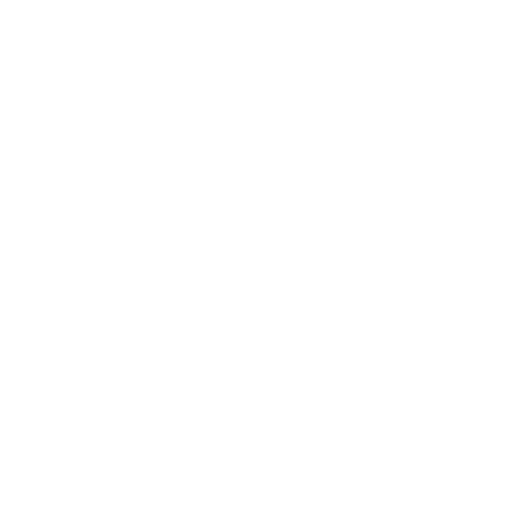
t = 0.00 s
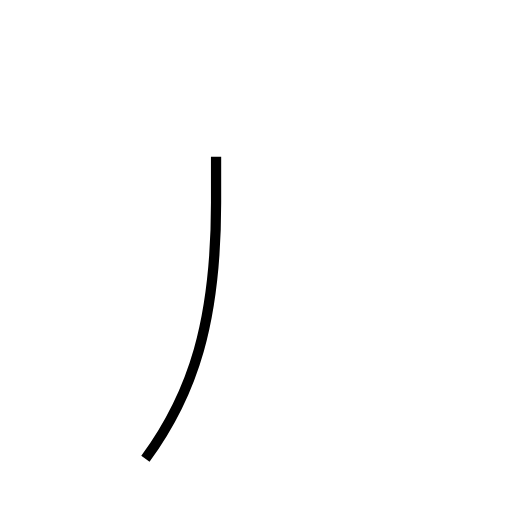
t = 0.93 s
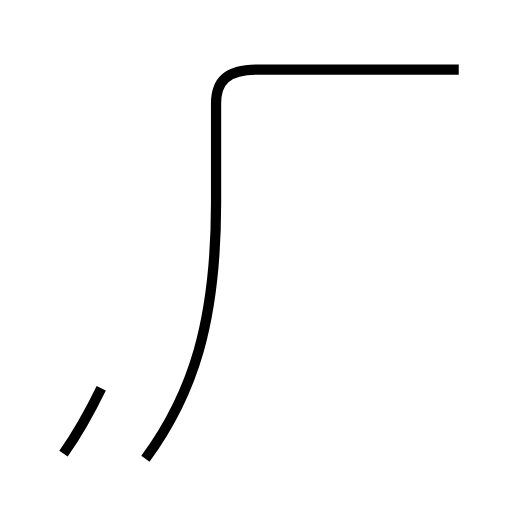
t = 2.08 s
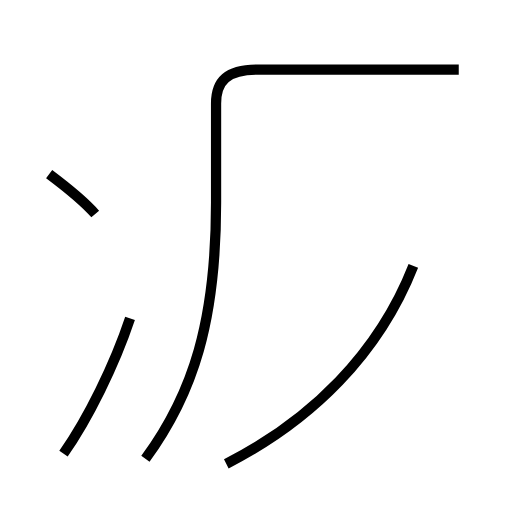
t = 3.29 s
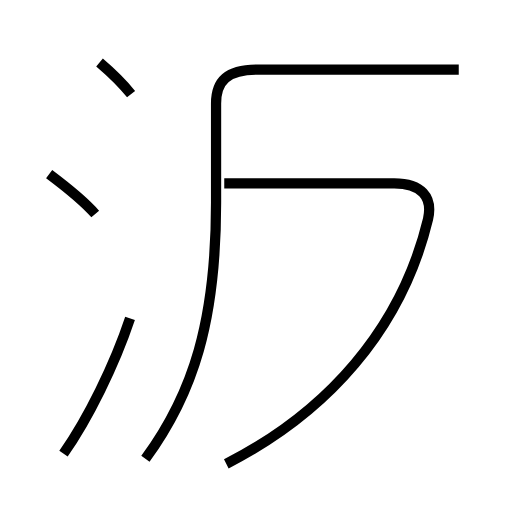
t = 4.24 s
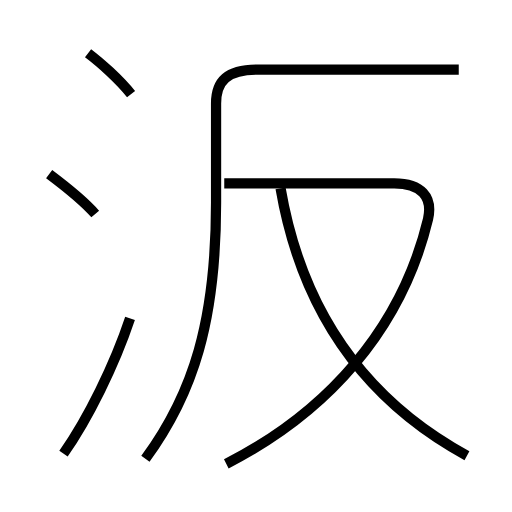
t = 5.27 s

The animated SVG that drew these frames (rendered in a browser with its animation timeline set to each time). Animation: 6 SMIL elements (animate=6); one cycle of 5.27 s.

<?xml version='1.0' encoding='utf-8'?>
<svg viewBox="0.0 -6.0 50.0 50.0" version="1.1" xmlns="http://www.w3.org/2000/svg"><rect x="-1000" y="-1000" width="2000" height="2000" stroke="white" fill="white" /><g style="fill:none;stroke:#000000;stroke-width:1"><path d="M 14.2 0.8 C 18.9 -5.6 21.1 -12.7 21.1 -24.2 L 21.1 -33.9 C 21.1 -36.1 22.2 -37.2 25.1 -37.2 L 44.8 -37.2 " transform="translate(0.0 38.0)" stroke-dasharray="61.810973566794765" stroke-dashoffset="61.810973566794765"><animate attributeName="stroke-dashoffset" from="61.810973566794765" to="0" dur="1.8543292070038428s" begin="0s" fill="freeze" /></path><path d="M 6.2 0.3 C 8.6 -3.1 11.2 -8.4 12.7 -12.9 " transform="translate(0.0 38.0)" stroke-dasharray="14.758112978284684" stroke-dashoffset="14.758112978284684"><animate attributeName="stroke-dashoffset" from="14.758112978284684" to="0" dur="0.4427433893485405s" begin="1.8543292070038428s" fill="freeze" /></path><path d="M 9.3 -23.1 C 8.0 -24.6 6.0 -26.1 4.8 -27.0 " transform="translate(0.0 38.0)" stroke-dasharray="5.965654673386671" stroke-dashoffset="5.965654673386671"><animate attributeName="stroke-dashoffset" from="5.965654673386671" to="0" dur="0.1789696402016001s" begin="2.2970725963523835s" fill="freeze" /></path><path d="M 22.1 1.3 C 31.9 -3.7 39.2 -11.8 41.8 -22.6 C 42.3 -24.8 41.1 -26.1 38.5 -26.1 L 21.9 -26.1 " transform="translate(0.0 38.0)" stroke-dasharray="54.36592645718682" stroke-dashoffset="54.36592645718682"><animate attributeName="stroke-dashoffset" from="54.36592645718682" to="0" dur="1.6309777937156047s" begin="2.4760422365539836s" fill="freeze" /></path><path d="M 12.8 -34.8 C 11.7 -36.2 9.8 -37.9 8.6 -38.8 " transform="translate(0.0 38.0)" stroke-dasharray="5.812998091031105" stroke-dashoffset="5.812998091031105"><animate attributeName="stroke-dashoffset" from="5.812998091031105" to="0" dur="0.17438994273093314s" begin="4.107020030269588s" fill="freeze" /></path><path d="M 45.6 0.5 C 35.7 -4.9 29.5 -13.4 27.4 -25.6" transform="translate(0.0 38.0)" stroke-dasharray="33.02492228405715" stroke-dashoffset="33.02492228405715"><animate attributeName="stroke-dashoffset" from="33.02492228405715" to="0" dur="0.9907476685217144s" begin="4.281409973000521s" fill="freeze" /></path></g></svg>
